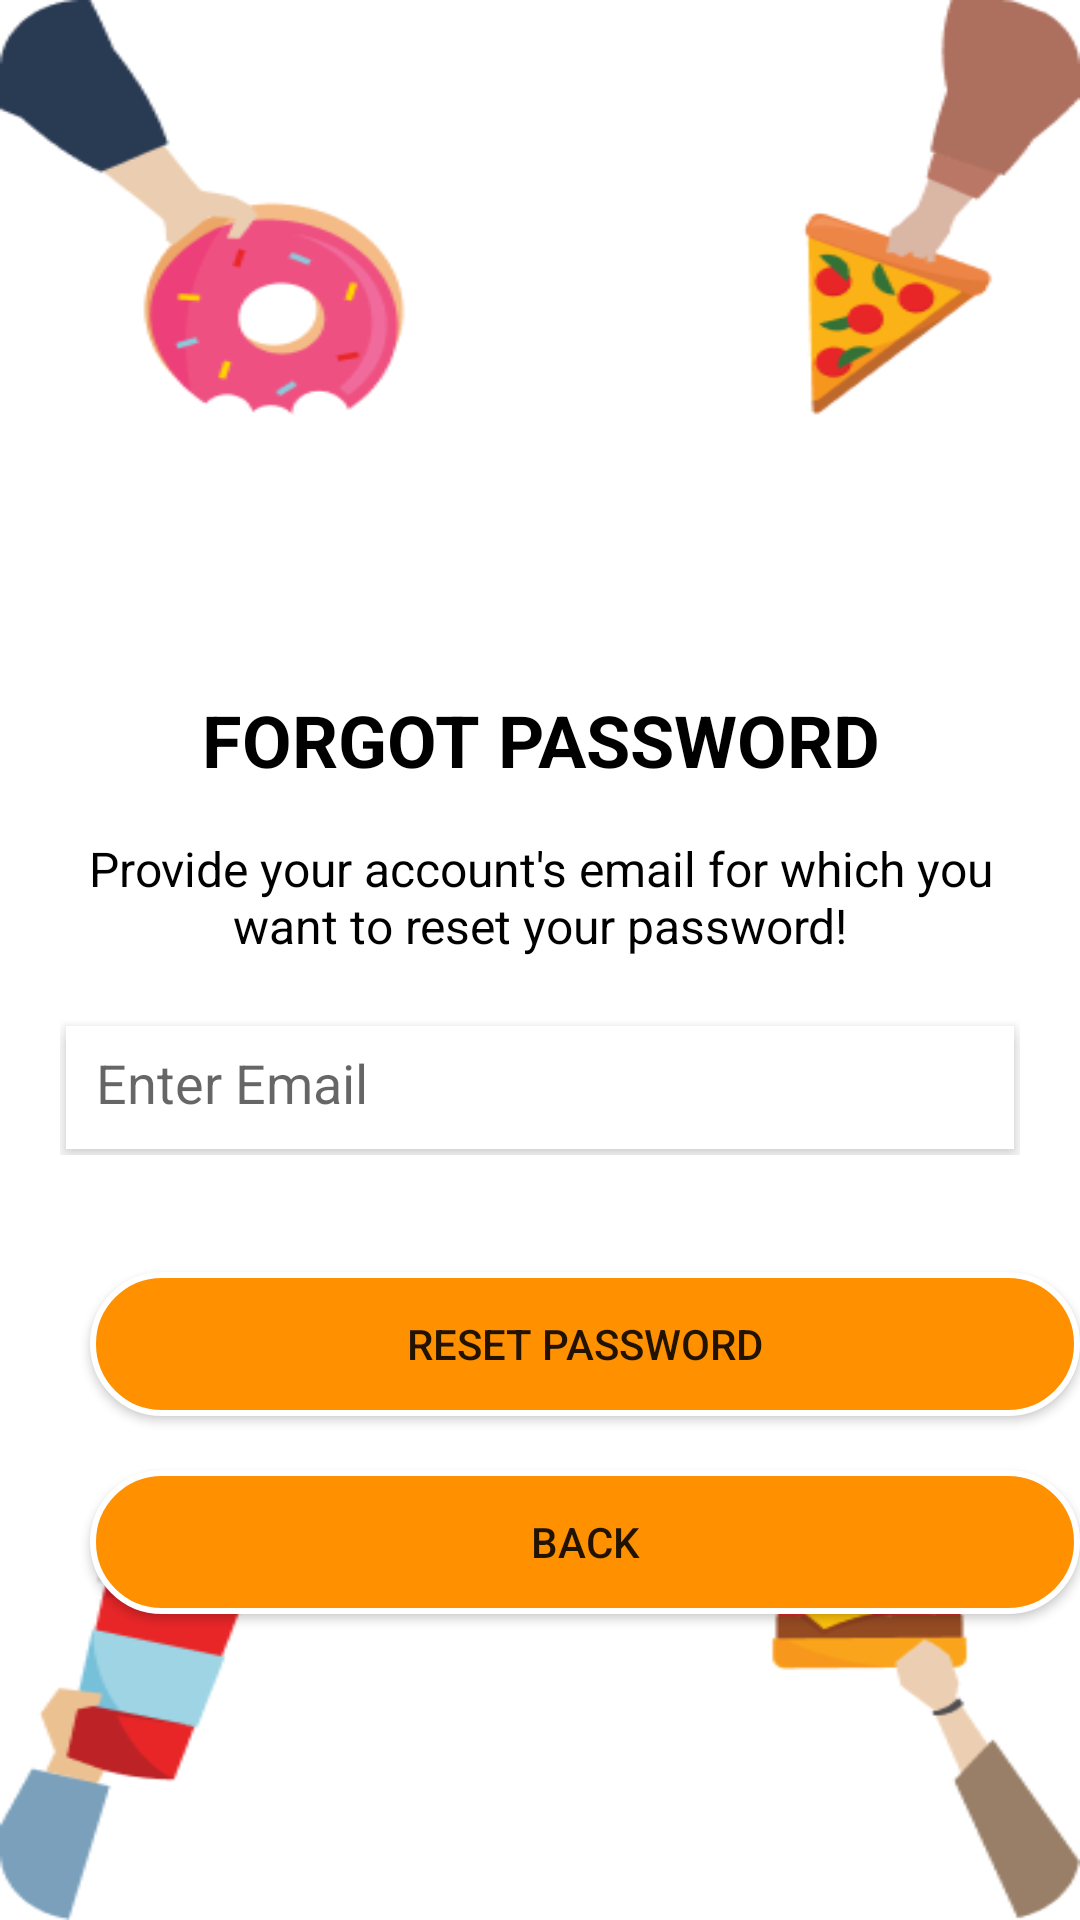

Android layout source for this screen:
<!-- AndroidManifest.xml: application theme Theme.Tasty -->
<!-- res/layout/activity_forgot_password.xml -->
<?xml version="1.0" encoding="utf-8"?>
<RelativeLayout xmlns:android="http://schemas.android.com/apk/res/android"
    xmlns:app="http://schemas.android.com/apk/res-auto"
    xmlns:tools="http://schemas.android.com/tools"
    android:layout_width="match_parent"
    android:layout_height="match_parent"
    android:background="@drawable/background"
    tools:context=".ForgotPasswordActivity">

    <ImageView
        android:id="@+id/img_logo"
        android:layout_width="100dp"
        android:layout_height="100dp"
        android:layout_marginStart="155dp"
        android:layout_marginTop="130dp"
        android:src="@drawable/password" />

    <LinearLayout
        xmlns:android="http://schemas.android.com/apk/res/android"
        android:layout_width="match_parent"
        android:layout_height="150dp"
        android:layout_marginTop="200dp"
        android:orientation="vertical"
        android:gravity="center"
        android:padding="16dp">

        
        <TextView
            android:id="@+id/tv_forgot_password_header"
            android:layout_width="wrap_content"
            android:layout_height="wrap_content"
            android:text="FORGOT PASSWORD"
            android:textSize="24sp"
            android:textStyle="bold"
            android:textColor="@android:color/black"
            android:gravity="center"
            android:layout_marginBottom="16dp"
            android:layout_gravity="center"/>

        
        <TextView
            android:id="@+id/tv_forgot_password_description"
            android:layout_width="wrap_content"
            android:layout_height="wrap_content"
            android:text="Provide your account's email for which you want to reset your password!"
            android:textSize="16sp"
            android:textColor="@android:color/black"
            android:gravity="center"
            android:textAlignment="center"
            android:layout_gravity="center"/>

    </LinearLayout>



    <RelativeLayout
        android:id="@+id/relative1"
        android:layout_width="370dp"
        android:layout_marginTop="340dp"
        android:layout_marginEnd="20dp"
        android:layout_marginStart="20dp"
        android:layout_height="45dp">

        <LinearLayout
            android:id="@+id/linear1"
            android:layout_width="match_parent"
            android:layout_height="wrap_content"
            android:layout_margin="2dp"
            android:background="@color/white"
            android:elevation="4dp"
            android:orientation="horizontal"
            android:padding="2dp">





            <EditText
                android:id="@+id/edt_email"
                android:layout_width="0dp"
                android:layout_height="wrap_content"
                android:layout_weight="1"
                android:background="@null"
                android:hint="Enter Email"
                android:padding="8dp"
                android:textColor="@android:color/black"
                android:textSize="18sp" />


        </LinearLayout>
    </RelativeLayout>

    <Button
        android:id="@+id/btn_reset"
        android:layout_width="330dp"
        android:layout_height="wrap_content"
        android:layout_marginStart="30dp"
        android:layout_marginTop="424dp"
        android:text="RESET PASSWORD"
        android:background="@drawable/round_button"/>

    <Button
        android:id="@+id/btn_back"
        android:layout_width="330dp"
        android:layout_height="wrap_content"
        android:layout_marginStart="30dp"
        android:layout_marginTop="490dp"
        android:text="BACK"
        android:background="@drawable/round_button"/>

    <ProgressBar
        android:id="@+id/progressBar"
        style="?android:attr/progressBarStyle"
        android:layout_width="wrap_content"
        android:layout_height="wrap_content"
        android:visibility="invisible"/>

</RelativeLayout>
<!-- resources referenced by this layout -->
<resources>
  <color name="white">#FFFFFFFF</color>
  <!-- drawable background: png bitmap (drawable-v24, 25043 bytes) -->
  <!-- drawable round_button (drawable) -->
  <?xml version="1.0" encoding="utf-8"?>
  <shape xmlns:android="http://schemas.android.com/apk/res/android">
      
      <solid android:color="@color/colorOrange" />
  
      
      <corners android:radius="35dp" />
  
      
      <stroke
          android:width="2dp"
          android:color="@android:color/white" />
  
      
      <padding
          android:left="10dp"
          android:top="10dp"
          android:right="10dp"
          android:bottom="10dp" />
  </shape>
  <style name="Theme.Tasty" parent="Theme.MaterialComponents.DayNight.NoActionBar">
          
          <item name="colorPrimary">@color/colorOrange</item>
          <item name="colorPrimaryVariant">@color/colorOrange</item>
          <item name="colorOnPrimary">@color/white</item>
          
          <item name="colorSecondary">@color/teal_200</item>
          <item name="colorSecondaryVariant">@color/teal_700</item>
          <item name="colorOnSecondary">@color/black</item>
          
          <item name="android:statusBarColor" tools:targetApi="l">?attr/colorPrimaryVariant</item>
          
          <item name="android:windowIsTranslucent">true</item>
  
      </style>
  <color name="colorOrange">#FF9000</color>
  <color name="teal_200">#FF03DAC5</color>
  <color name="teal_700">#FF018786</color>
  <color name="black">#FF000000</color>
</resources>
